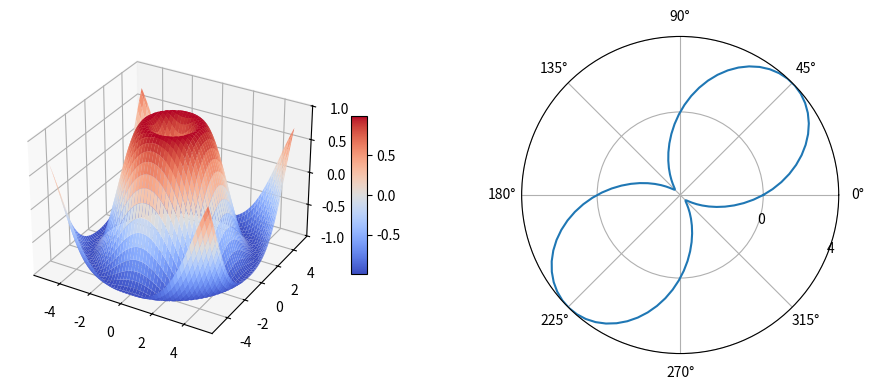

The script that saved this image:
import matplotlib.pyplot as plt
import numpy as np
from matplotlib import cm

fig = plt.figure(figsize=(10,4))

# Primer subploteo
ax = fig.add_subplot(1, 2, 1, projection='3d')

x = np.linspace(-5, 5, 100)
y = np.linspace(-5, 5, 100)

X, Y = np.meshgrid(x, y)
z = lambda x, y: np.sin(np.sqrt(x**2+y**2))

surf = ax.plot_surface(X, Y, z(X,Y), cmap=cm.coolwarm)
ax.set_zlim(-1.01, 1.01)
fig.colorbar(surf, shrink=0.5, aspect=10)

# Segundo Subploteo
ax = fig.add_subplot(122, projection='polar', aspect=0.5)

a = 2
theta = np.linspace(0, 2*np.pi, 100)
r = lambda theta: a**2*np.sin(2*theta)

ax.plot(theta, r(theta))
ax.set_rmax(4)
ax.set_rticks(np.linspace(0,4,2))
ax.set_rlabel_position(-22.5)

fig.tight_layout()

plt.show()